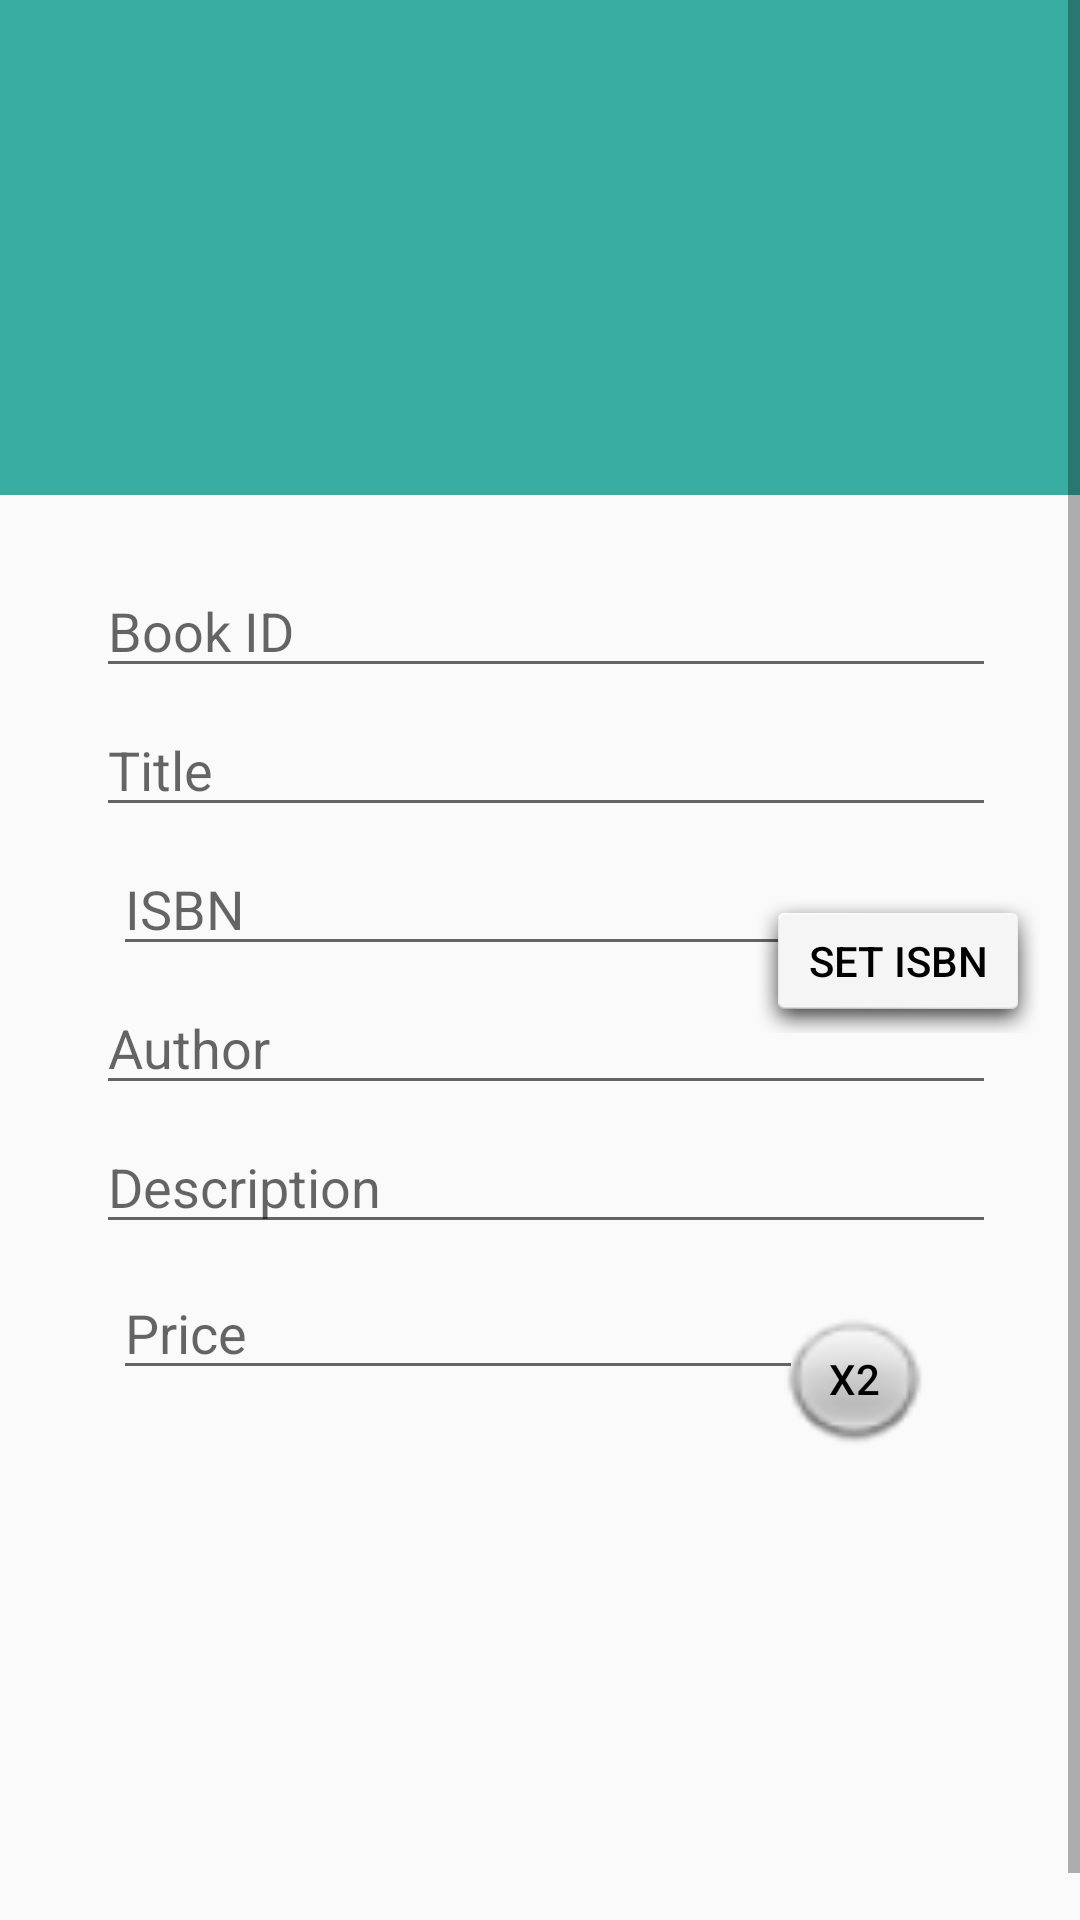

The Android layout XML behind this screen, and the referenced resources:
<!-- AndroidManifest.xml: application theme Theme.W2LabTask -->
<!-- res/layout/activity_main.xml -->
<?xml version="1.0" encoding="utf-8"?>
<ScrollView xmlns:android="http://schemas.android.com/apk/res/android"
    xmlns:app="http://schemas.android.com/apk/res-auto"
    xmlns:tools="http://schemas.android.com/tools"
    android:layout_width="match_parent"
    android:layout_height="match_parent"
    android:fillViewport = "true"
    tools:context=".MainActivity">

    <androidx.constraintlayout.widget.ConstraintLayout
        android:layout_width="match_parent"
        android:layout_height="wrap_content">

        <Button
            android:id="@+id/doublePriceButton"
            android:layout_width="55dp"
            android:layout_height="49dp"
            android:layout_marginEnd="44dp"
            android:layout_marginBottom="16dp"
            android:background="@android:drawable/radiobutton_off_background"
            android:onClick="doublePrice"
            android:text="X2"
            android:textColor="#000000"
            app:layout_constraintBottom_toTopOf="@+id/guideline2"
            app:layout_constraintEnd_toEndOf="parent"
            app:layout_constraintHorizontal_bias="0.583"
            app:layout_constraintStart_toStartOf="@+id/guideline3" />

        <EditText
            android:id="@+id/editTextTitle"
            android:layout_width="300dp"
            android:layout_height="wrap_content"
            android:layout_marginStart="12dp"
            android:layout_marginTop="5dp"
            android:autofillHints="yes"
            android:ems="10"
            android:hint="Title"
            android:inputType="textPersonName"
            app:layout_constraintEnd_toStartOf="@+id/guideline3"
            app:layout_constraintHorizontal_bias="0.181"
            app:layout_constraintStart_toStartOf="@+id/guideline4"
            app:layout_constraintTop_toBottomOf="@+id/editTextID"
            app:layout_goneMarginTop="24dp" />

        <EditText
            android:id="@+id/editTextID"
            android:layout_width="300dp"
            android:layout_height="wrap_content"
            android:layout_marginStart="12dp"
            android:layout_marginTop="5dp"
            android:autofillHints="yes"
            android:ems="10"
            android:hint="Book ID"
            android:inputType="textPersonName"
            app:layout_constraintEnd_toStartOf="@+id/guideline3"
            app:layout_constraintHorizontal_bias="0.181"
            app:layout_constraintStart_toStartOf="@+id/guideline4"
            app:layout_constraintTop_toTopOf="@+id/guideline"
            app:layout_goneMarginTop="24dp" />

        <EditText
            android:id="@+id/editTextDescription"
            android:layout_width="300dp"
            android:layout_height="wrap_content"
            android:layout_marginStart="12dp"
            android:layout_marginTop="5dp"
            android:autofillHints="yes"
            android:ems="10"
            android:hint="Description"
            android:inputType="textPersonName"
            app:layout_constraintEnd_toStartOf="@+id/guideline3"
            app:layout_constraintHorizontal_bias="0.181"
            app:layout_constraintStart_toStartOf="@+id/guideline4"
            app:layout_constraintTop_toBottomOf="@+id/editTextAuthor"
            app:layout_goneMarginTop="24dp" />

        <EditText
            android:id="@+id/editTextAuthor"
            android:layout_width="300dp"
            android:layout_height="wrap_content"
            android:layout_marginStart="12dp"
            android:layout_marginTop="5dp"
            android:autofillHints="yes"
            android:ems="10"
            android:hint="Author"
            android:inputType="textPersonName"
            app:layout_constraintEnd_toStartOf="@+id/guideline3"
            app:layout_constraintHorizontal_bias="0.181"
            app:layout_constraintStart_toStartOf="@+id/guideline4"
            app:layout_constraintTop_toBottomOf="@+id/editTextISBN"
            app:layout_goneMarginTop="24dp" />

        <EditText
            android:id="@+id/editTextPrice"
            android:layout_width="230dp"
            android:layout_height="wrap_content"
            android:layout_marginTop="5dp"
            android:layout_marginEnd="36dp"
            android:autofillHints="yes"
            android:ems="10"
            android:hint="Price"
            android:inputType="numberDecimal"
            app:layout_constraintBottom_toTopOf="@+id/guideline2"
            app:layout_constraintEnd_toStartOf="@+id/guideline3"
            app:layout_constraintHorizontal_bias="0.0"
            app:layout_constraintStart_toStartOf="@+id/guideline4"
            app:layout_constraintTop_toBottomOf="@+id/editTextDescription"
            app:layout_constraintVertical_bias="0.061" />

        <EditText
            android:id="@+id/editTextISBN"
            android:layout_width="230dp"
            android:layout_height="wrap_content"
            android:layout_marginTop="5dp"
            android:layout_marginEnd="36dp"
            android:autofillHints="yes"
            android:ems="10"
            android:hint="ISBN"
            android:inputType="textPersonName"
            app:layout_constraintEnd_toStartOf="@+id/guideline3"
            app:layout_constraintHorizontal_bias="0.0"
            app:layout_constraintStart_toStartOf="@+id/guideline4"
            app:layout_constraintTop_toBottomOf="@+id/editTextTitle"
            app:layout_goneMarginTop="24dp" />

        <Button
            android:id="@+id/setISBNbutton"
            android:layout_width="wrap_content"
            android:layout_height="wrap_content"
            android:layout_marginEnd="16dp"
            android:background="@android:drawable/dialog_holo_light_frame"
            android:onClick="setISBN"
            android:text="set ISBN"
            android:textColor="#000000"
            app:layout_constraintBottom_toTopOf="@+id/doublePriceButton"
            app:layout_constraintEnd_toEndOf="parent"
            app:layout_constraintHorizontal_bias="0.181"
            app:layout_constraintStart_toStartOf="@+id/guideline3"
            app:layout_constraintTop_toTopOf="@+id/guideline"
            app:layout_constraintVertical_bias="0.594" />

        <androidx.constraintlayout.widget.Guideline
            android:id="@+id/guideline"
            android:layout_width="wrap_content"
            android:layout_height="wrap_content"
            android:orientation="horizontal"
            app:layout_constraintGuide_percent="0.25" />

        <androidx.constraintlayout.widget.Guideline
            android:id="@+id/guideline2"
            android:layout_width="wrap_content"
            android:layout_height="wrap_content"
            android:orientation="horizontal"
            app:layout_constraintGuide_begin="500dp" />

        <androidx.constraintlayout.widget.Guideline
            android:id="@+id/guideline3"
            android:layout_width="wrap_content"
            android:layout_height="wrap_content"
            android:orientation="vertical"
            app:layout_constraintGuide_percent="0.7" />

        <androidx.constraintlayout.widget.Guideline
            android:id="@+id/guideline4"
            android:layout_width="wrap_content"
            android:layout_height="wrap_content"
            android:orientation="vertical"
            app:layout_constraintGuide_percent="0.10462287" />

        <FrameLayout
            android:id="@+id/mainFrame"
            android:layout_width="412dp"
            android:layout_height="156dp"
            app:layout_constraintBottom_toBottomOf="parent"
            app:layout_constraintEnd_toEndOf="parent"
            app:layout_constraintHorizontal_bias="0.0"
            app:layout_constraintStart_toStartOf="parent"
            app:layout_constraintTop_toTopOf="@+id/guideline2"
            app:layout_constraintVertical_bias="0.0">

        </FrameLayout>

        <FrameLayout
            android:id="@+id/mainTouchFrame"
            android:layout_width="412dp"
            android:layout_height="165dp"
            android:background="#C4009688"
            app:layout_constraintEnd_toEndOf="parent"
            app:layout_constraintStart_toStartOf="parent"
            tools:layout_editor_absoluteY="-1dp">

        </FrameLayout>

    </androidx.constraintlayout.widget.ConstraintLayout>
</ScrollView>
<!-- resources referenced by this layout -->
<resources>
  <style name="Theme.W2LabTask" parent="Theme.AppCompat.Light.NoActionBar">
          
          <item name="colorPrimary">@color/purple_500</item>
          <item name="colorPrimaryVariant">@color/purple_700</item>
          <item name="colorOnPrimary">@color/white</item>
          
          <item name="colorSecondary">@color/teal_200</item>
          <item name="colorSecondaryVariant">@color/teal_700</item>
          <item name="colorOnSecondary">@color/black</item>
          
          <item name="android:statusBarColor">?attr/colorPrimaryVariant</item>
          
      </style>
  <!-- not gathered from this repository: default colours our renderer supplied (Android Studio template values) -->
  <color name="purple_500">#FF6200EE</color>
  <color name="purple_700">#FF3700B3</color>
  <color name="teal_200">#FF03DAC5</color>
  <color name="teal_700">#FF018786</color>
  <color name="black">#FF000000</color>
  <color name="white">#FFFFFFFF</color>
</resources>
